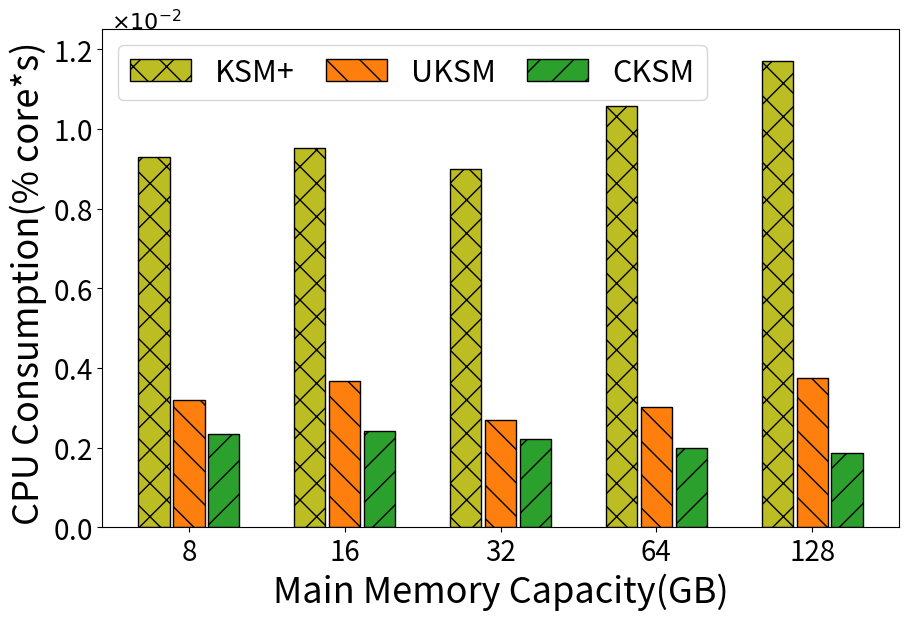

This chart was generated by the following Python code:
import sys
import matplotlib.pyplot as plt
import numpy as np
from matplotlib.ticker import ScalarFormatter

oriData = [
    {
        'name': '8',
        'cksm': (30.784, 1315496),
        'uksm': (12.587, 393886),
        'ksm': (98.222, 1058033),
    },
    {
        'name': '16',
        'cksm': (58.616, 2415795),
        'uksm': (27.246, 741406),
        'ksm': (200.876, 2111359),
    },
    {
        'name': '32',
        'cksm': (110.291, 4995349),
        'uksm': (48.26, 1795442),
        'ksm': (413.219, 4592299),
    },
    {
        'name': '64',
        'cksm': (193.852, 9747375),
        'uksm': (107.409, 3554864),
        'ksm': (968.769, 9156416),
    },
    {
        'name': '128',
        'cksm': (338.744, 18072313),
        'uksm': (227.657, 6091816),
        'ksm': (2144.705, 18309896),
    }
]


cksmArr = []
uksmArr = []
ksmArr = []
tickArr = []

for dataDict in oriData:
    tickArr.append(dataDict['name'])
    curCksmCpu = dataDict['cksm'][0]
    curCksmMerge = dataDict['cksm'][1]
    curUksmCpu = dataDict['uksm'][0]
    curUksmMerge = dataDict['uksm'][1]
    curKsmCpu = dataDict['ksm'][0]
    curKsmMerge = dataDict['ksm'][1]
    cksmArr.append(float(curCksmCpu)/curCksmMerge*100*100)
    uksmArr.append(float(curUksmCpu)/curUksmMerge*100*100)
    ksmArr.append(float(curKsmCpu)/curKsmMerge*100*100)

print(cksmArr)
# print(tickArr)

x=np.arange(len(tickArr))
width = 0.2
gap = 0.08*width

plt.figure(figsize=(9,6))

plt.bar(x-width-gap*1.5, ksmArr, width, color='tab:olive', label='KSM+', edgecolor='black', hatch='x')
plt.bar(x, uksmArr, width, color='tab:orange', label='UKSM', edgecolor='black', hatch='\\')
plt.bar(x+width+gap*1.5, cksmArr, width, color='tab:green', label='CKSM', edgecolor='black', hatch='/')

plt.ylabel('CPU Consumption(% core*s) ', fontsize=26)
plt.yticks(fontsize=20)
plt.ylim(0,1.25)

xfmt = ScalarFormatter(useMathText=True)
xfmt.set_powerlimits((0, 0))
plt.gca().yaxis.set_major_formatter(xfmt)

plt.text(-0.5, 1.25, r'$\times10^{-2}$',fontsize=16)

plt.xticks(x,tickArr, fontsize=20)
plt.xlabel('Main Memory Capacity(GB)', fontsize=26)

plt.subplots_adjust(left=0.105, right=0.99, top=0.96, bottom=0.13)

plt.legend(fontsize=22, ncol=3, loc='upper left', columnspacing=1)

plt.savefig('scal_cpu_merge.pdf')
plt.show()